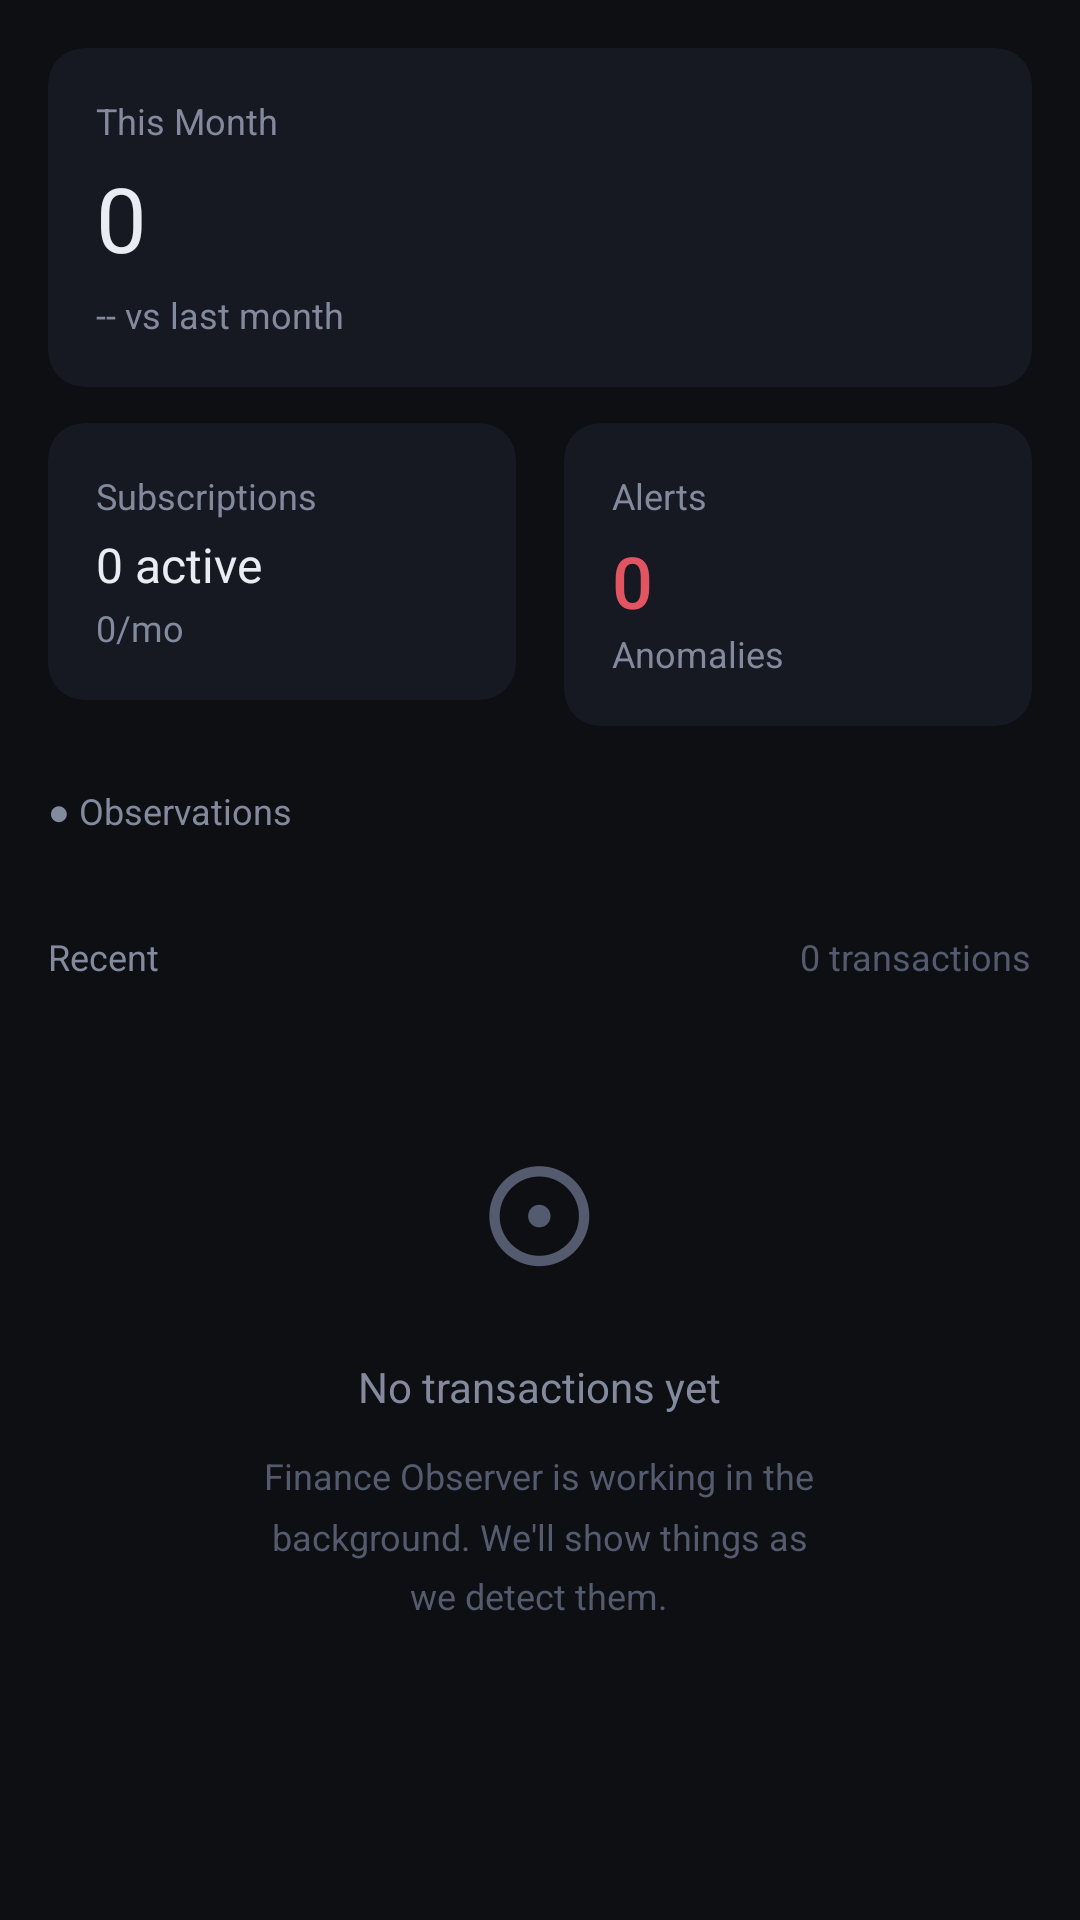

Layout XML and referenced resources for this Android screen:
<!-- AndroidManifest.xml: application theme Theme.FinanceObserver -->
<!-- res/layout/fragment_home.xml -->
<?xml version="1.0" encoding="utf-8"?>
<ScrollView xmlns:android="http://schemas.android.com/apk/res/android"
    xmlns:app="http://schemas.android.com/apk/res-auto"
    android:layout_width="match_parent"
    android:layout_height="match_parent"
    android:scrollbars="none">

    <LinearLayout
        android:layout_width="match_parent"
        android:layout_height="wrap_content"
        android:orientation="vertical"
        android:padding="@dimen/spacing_md">

        
        <com.google.android.material.card.MaterialCardView
            android:layout_width="match_parent"
            android:layout_height="wrap_content"
            android:layout_marginBottom="@dimen/spacing_sm"
            app:cardCornerRadius="@dimen/corner_md"
            app:cardElevation="@dimen/card_elevation"
            app:cardBackgroundColor="@color/surface">

            <LinearLayout
                android:layout_width="match_parent"
                android:layout_height="wrap_content"
                android:orientation="vertical"
                android:padding="@dimen/spacing_md">

                <TextView
                    android:layout_width="wrap_content"
                    android:layout_height="wrap_content"
                    android:text="@string/this_month"
                    android:textSize="@dimen/text_caption"
                    android:textColor="@color/text_secondary" />

                <TextView
                    android:id="@+id/totalSpendingText"
                    android:layout_width="wrap_content"
                    android:layout_height="wrap_content"
                    android:text="0"
                    android:textSize="@dimen/text_amount_large"
                    android:textColor="@color/text_primary"
                    android:fontFamily="@font/jetbrains_mono_medium"
                    android:layout_marginTop="@dimen/spacing_xxs" />

                <TextView
                    android:id="@+id/spendingTrend"
                    android:layout_width="wrap_content"
                    android:layout_height="wrap_content"
                    android:text="-- vs last month"
                    android:textSize="@dimen/text_caption"
                    android:textColor="@color/text_secondary"
                    android:layout_marginTop="@dimen/spacing_xxs" />
            </LinearLayout>
        </com.google.android.material.card.MaterialCardView>

        
        <LinearLayout
            android:layout_width="match_parent"
            android:layout_height="wrap_content"
            android:orientation="horizontal"
            android:layout_marginBottom="@dimen/spacing_lg">

            <com.google.android.material.card.MaterialCardView
                android:layout_width="0dp"
                android:layout_height="wrap_content"
                android:layout_weight="1"
                android:layout_marginEnd="@dimen/spacing_xs"
                app:cardCornerRadius="@dimen/corner_md"
                app:cardElevation="@dimen/card_elevation"
                app:cardBackgroundColor="@color/surface">

                <LinearLayout
                    android:layout_width="match_parent"
                    android:layout_height="wrap_content"
                    android:orientation="vertical"
                    android:padding="@dimen/spacing_md">

                    <TextView
                        android:layout_width="wrap_content"
                        android:layout_height="wrap_content"
                        android:text="@string/subscriptions_label"
                        android:textSize="@dimen/text_caption"
                        android:textColor="@color/text_secondary" />

                    <TextView
                        android:id="@+id/subscriptionCountText"
                        android:layout_width="wrap_content"
                        android:layout_height="wrap_content"
                        android:text="0 active"
                        android:textSize="@dimen/text_title"
                        android:textColor="@color/text_primary"
                        android:layout_marginTop="@dimen/spacing_xxs" />

                    <TextView
                        android:id="@+id/subscriptionTotal"
                        android:layout_width="wrap_content"
                        android:layout_height="wrap_content"
                        android:text="0/mo"
                        android:textSize="@dimen/text_caption"
                        android:textColor="@color/text_secondary"
                        android:fontFamily="@font/jetbrains_mono_regular"
                        android:layout_marginTop="2dp" />
                </LinearLayout>
            </com.google.android.material.card.MaterialCardView>

            <com.google.android.material.card.MaterialCardView
                android:layout_width="0dp"
                android:layout_height="wrap_content"
                android:layout_weight="1"
                android:layout_marginStart="@dimen/spacing_xs"
                app:cardCornerRadius="@dimen/corner_md"
                app:cardElevation="@dimen/card_elevation"
                app:cardBackgroundColor="@color/surface">

                <LinearLayout
                    android:layout_width="match_parent"
                    android:layout_height="wrap_content"
                    android:orientation="vertical"
                    android:padding="@dimen/spacing_md">

                    <TextView
                        android:layout_width="wrap_content"
                        android:layout_height="wrap_content"
                        android:text="@string/alerts_label"
                        android:textSize="@dimen/text_caption"
                        android:textColor="@color/text_secondary" />

                    <TextView
                        android:id="@+id/anomalyCountText"
                        android:layout_width="wrap_content"
                        android:layout_height="wrap_content"
                        android:text="0"
                        android:textSize="@dimen/text_display_medium"
                        android:textColor="@color/accent_critical"
                        android:fontFamily="sans-serif-medium"
                        android:layout_marginTop="@dimen/spacing_xxs" />

                    <TextView
                        android:layout_width="wrap_content"
                        android:layout_height="wrap_content"
                        android:text="@string/anomalies_label"
                        android:textSize="@dimen/text_caption"
                        android:textColor="@color/text_secondary" />
                </LinearLayout>
            </com.google.android.material.card.MaterialCardView>
        </LinearLayout>

        
        <TextView
            android:layout_width="wrap_content"
            android:layout_height="wrap_content"
            android:text="@string/observations_label"
            android:textSize="@dimen/text_caption"
            android:textColor="@color/text_secondary"
            android:layout_marginBottom="@dimen/spacing_sm" />

        <LinearLayout
            android:id="@+id/observationsContainer"
            android:layout_width="match_parent"
            android:layout_height="wrap_content"
            android:orientation="vertical"
            android:layout_marginBottom="@dimen/spacing_lg" />

        
        <LinearLayout
            android:layout_width="match_parent"
            android:layout_height="wrap_content"
            android:orientation="horizontal"
            android:gravity="center_vertical"
            android:layout_marginBottom="@dimen/spacing_sm">

            <TextView
                android:layout_width="0dp"
                android:layout_height="wrap_content"
                android:layout_weight="1"
                android:text="@string/recent_label"
                android:textSize="@dimen/text_caption"
                android:textColor="@color/text_secondary" />

            <TextView
                android:id="@+id/transactionCountText"
                android:layout_width="wrap_content"
                android:layout_height="wrap_content"
                android:text="0 transactions"
                android:textSize="@dimen/text_caption"
                android:textColor="@color/text_tertiary" />
        </LinearLayout>

        
        <LinearLayout
            android:id="@+id/emptyView"
            android:layout_width="match_parent"
            android:layout_height="wrap_content"
            android:orientation="vertical"
            android:gravity="center"
            android:padding="@dimen/spacing_xxl"
            android:visibility="visible">

            <TextView
                android:layout_width="wrap_content"
                android:layout_height="wrap_content"
                android:text="⊙"
                android:textSize="48sp"
                android:textColor="@color/text_tertiary" />

            <TextView
                android:layout_width="wrap_content"
                android:layout_height="wrap_content"
                android:text="@string/no_transactions_yet"
                android:textSize="@dimen/text_body"
                android:textColor="@color/text_secondary"
                android:layout_marginTop="@dimen/spacing_md"
                android:gravity="center" />

            <TextView
                android:layout_width="wrap_content"
                android:layout_height="wrap_content"
                android:text="@string/background_working"
                android:textSize="@dimen/text_caption"
                android:textColor="@color/text_tertiary"
                android:layout_marginTop="@dimen/spacing_sm"
                android:gravity="center"
                android:lineSpacingMultiplier="1.4" />
        </LinearLayout>

        
        <androidx.recyclerview.widget.RecyclerView
            android:id="@+id/recentRecyclerView"
            android:layout_width="match_parent"
            android:layout_height="wrap_content"
            android:visibility="gone"
            android:nestedScrollingEnabled="false" />

        <Space
            android:layout_width="match_parent"
            android:layout_height="@dimen/spacing_md" />

    </LinearLayout>
</ScrollView>
<!-- resources referenced by this layout -->
<resources>
  <color name="accent_critical">#E05561</color>
  <color name="surface">#161921</color>
  <color name="text_primary">#E9ECF2</color>
  <color name="text_secondary">#838A9E</color>
  <color name="text_tertiary">#545B6E</color>
  <dimen name="card_elevation">0dp</dimen>
  <dimen name="corner_md">12dp</dimen>
  <dimen name="spacing_lg">20dp</dimen>
  <dimen name="spacing_md">16dp</dimen>
  <dimen name="spacing_sm">12dp</dimen>
  <dimen name="spacing_xs">8dp</dimen>
  <dimen name="spacing_xxl">32dp</dimen>
  <dimen name="spacing_xxs">4dp</dimen>
  <dimen name="text_amount_large">30sp</dimen>
  <dimen name="text_body">14sp</dimen>
  <dimen name="text_caption">12sp</dimen>
  <dimen name="text_display_medium">24sp</dimen>
  <dimen name="text_title">16sp</dimen>
  <string name="alerts_label">Alerts</string>
  <string name="anomalies_label">Anomalies</string>
  <string name="background_working">Finance Observer is working in the\nbackground. We\'ll show things as\nwe detect them.</string>
  <string name="no_transactions_yet">No transactions yet</string>
  <string name="observations_label">● Observations</string>
  <string name="recent_label">Recent</string>
  <string name="subscriptions_label">Subscriptions</string>
  <string name="this_month">This Month</string>
  <color name="accent_signature">#C4A56E</color>
  <color name="primaryDark">#0A0C10</color>
  <color name="button_text">#0D0F13</color>
  <color name="white">#FFFFFF</color>
  <color name="background">#0D0F13</color>
  <color name="status_bar">#0A0C10</color>
  <color name="navigation_bar">#0A0C10</color>
  <color name="border">#252936</color>
  <color name="ripple">#33C4A56E</color>
  <color name="accent_info">#5B8CC7</color>
  <style name="Widget.FinanceObserver.Toolbar" parent="Widget.MaterialComponents.Toolbar">
          <item name="android:background">@color/status_bar</item>
          <item name="titleTextColor">@color/accent_signature</item>
          <item name="android:elevation">0dp</item>
      </style>
  <style name="Widget.FinanceObserver.Card" parent="Widget.MaterialComponents.CardView">
          <item name="cardBackgroundColor">@color/surface</item>
          <item name="cardCornerRadius">12dp</item>
          <item name="cardElevation">0dp</item>
          <item name="strokeColor">@color/border</item>
          <item name="strokeWidth">0dp</item>
      </style>
  <style name="Widget.FinanceObserver.BottomNav" parent="Widget.MaterialComponents.BottomNavigationView">
          <item name="android:background">@color/navigation_bar</item>
          <item name="itemIconTint">@color/bottom_nav_color</item>
          <item name="itemTextColor">@color/bottom_nav_color</item>
          <item name="itemRippleColor">@color/ripple</item>
          <item name="labelVisibilityMode">labeled</item>
          <item name="elevation">0dp</item>
      </style>
  <color name="bottom_nav_color">#C4A56E</color>
</resources>
